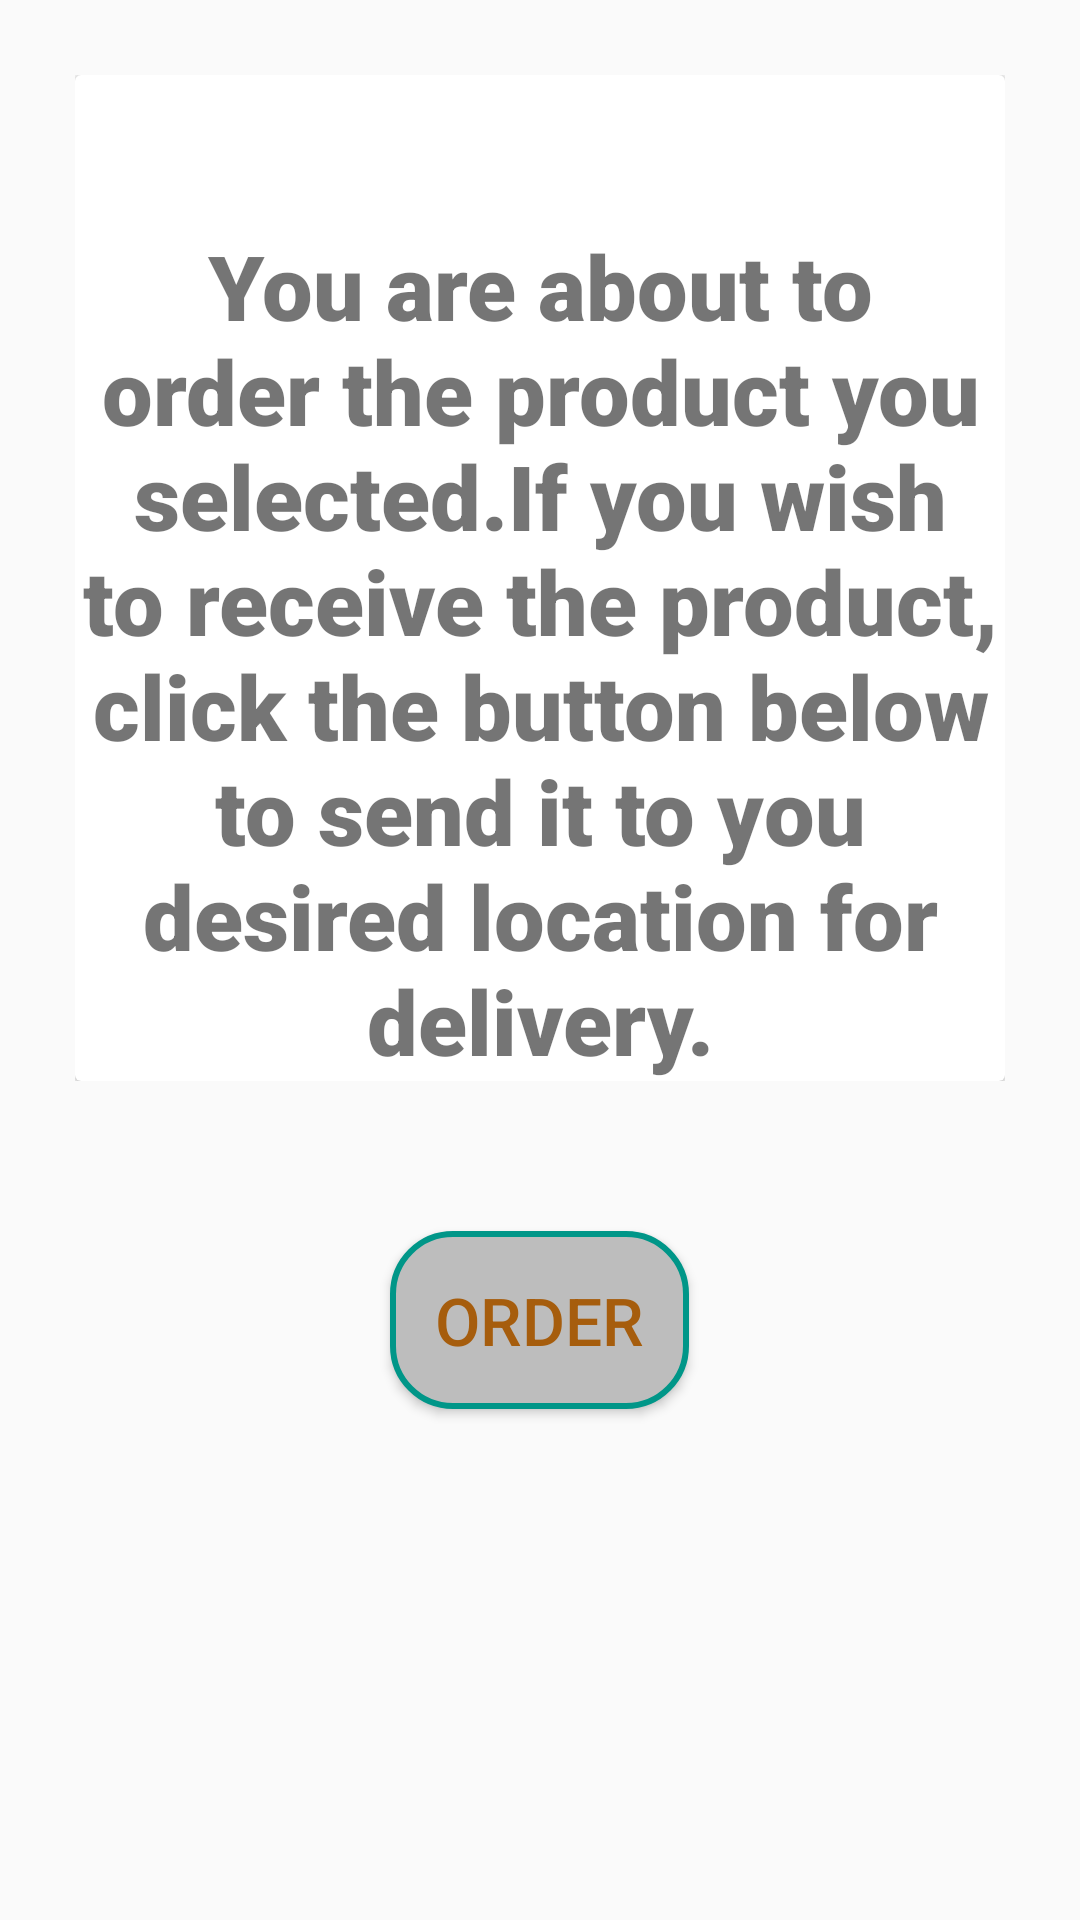

Android layout source for this screen:
<!-- AndroidManifest.xml: application theme AppTheme -->
<!-- res/layout/activity_order.xml -->
<?xml version="1.0" encoding="utf-8"?>
<LinearLayout
    xmlns:android="http://schemas.android.com/apk/res/android"
    xmlns:app="http://schemas.android.com/apk/res-auto"
    xmlns:tools="http://schemas.android.com/tools"
    android:layout_width="match_parent"
    android:layout_height="match_parent"
    android:orientation="vertical"
    tools:context=".OrderActivity">

    <RelativeLayout
        android:layout_width="match_parent"
        android:layout_height="wrap_content"
        android:layout_margin="25dp"
        android:layout_gravity="center"
        android:gravity="center">

        <androidx.cardview.widget.CardView
            android:layout_width="match_parent"
            android:layout_height="wrap_content" >

            <TextView
                android:layout_width="wrap_content"
                android:layout_height="wrap_content"
                android:textSize="30sp"
                android:fontFamily="sans-serif-black"
                android:layout_gravity="center"
                android:gravity="center"
                android:paddingTop="50dp"
                android:text="@string/order_info" />

        </androidx.cardview.widget.CardView>


    </RelativeLayout>

    <Button
        android:id="@+id/order_product"
        android:layout_width="wrap_content"
        android:layout_height="wrap_content"
        android:gravity="center"
        android:layout_gravity="center"
        android:layout_margin="25dp"
        android:paddingTop="25dp"
        android:padding="15dp"
        android:text="Order"
        android:textAllCaps="true"
        android:textColor="@color/colorborder"
        android:textSize="22sp"
        android:background="@drawable/edit_texts" />



</LinearLayout>
<!-- resources referenced by this layout -->
<resources>
  <color name="colorborder">#A65D0D</color>
  <!-- drawable edit_texts (drawable-v24) -->
  <?xml version="1.0" encoding="utf-8"?>
  <shape xmlns:android="http://schemas.android.com/apk/res/android">
      <solid android:color="#BDBDBD"/>
      <stroke android:color="@color/colorAccent" />
      <stroke android:width="2dp" />
      <corners android:radius="20dp" />
  
  </shape>
  <string name="order_info">You are about to order the product you selected.If you wish to receive the product, click the button below to send it to you desired location for delivery.</string>
  <style name="AppTheme" parent="Theme.AppCompat.Light.DarkActionBar">
          
          <item name="colorPrimary">@color/colorPrimary</item>
          <item name="colorPrimaryDark">@color/colorPrimaryDark</item>
          <item name="colorAccent">@color/colorAccent</item>
      </style>
  <color name="colorAccent">#009688</color>
  <color name="colorPrimary">#CDDC39</color>
  <color name="colorPrimaryDark">#AFB42B</color>
</resources>
